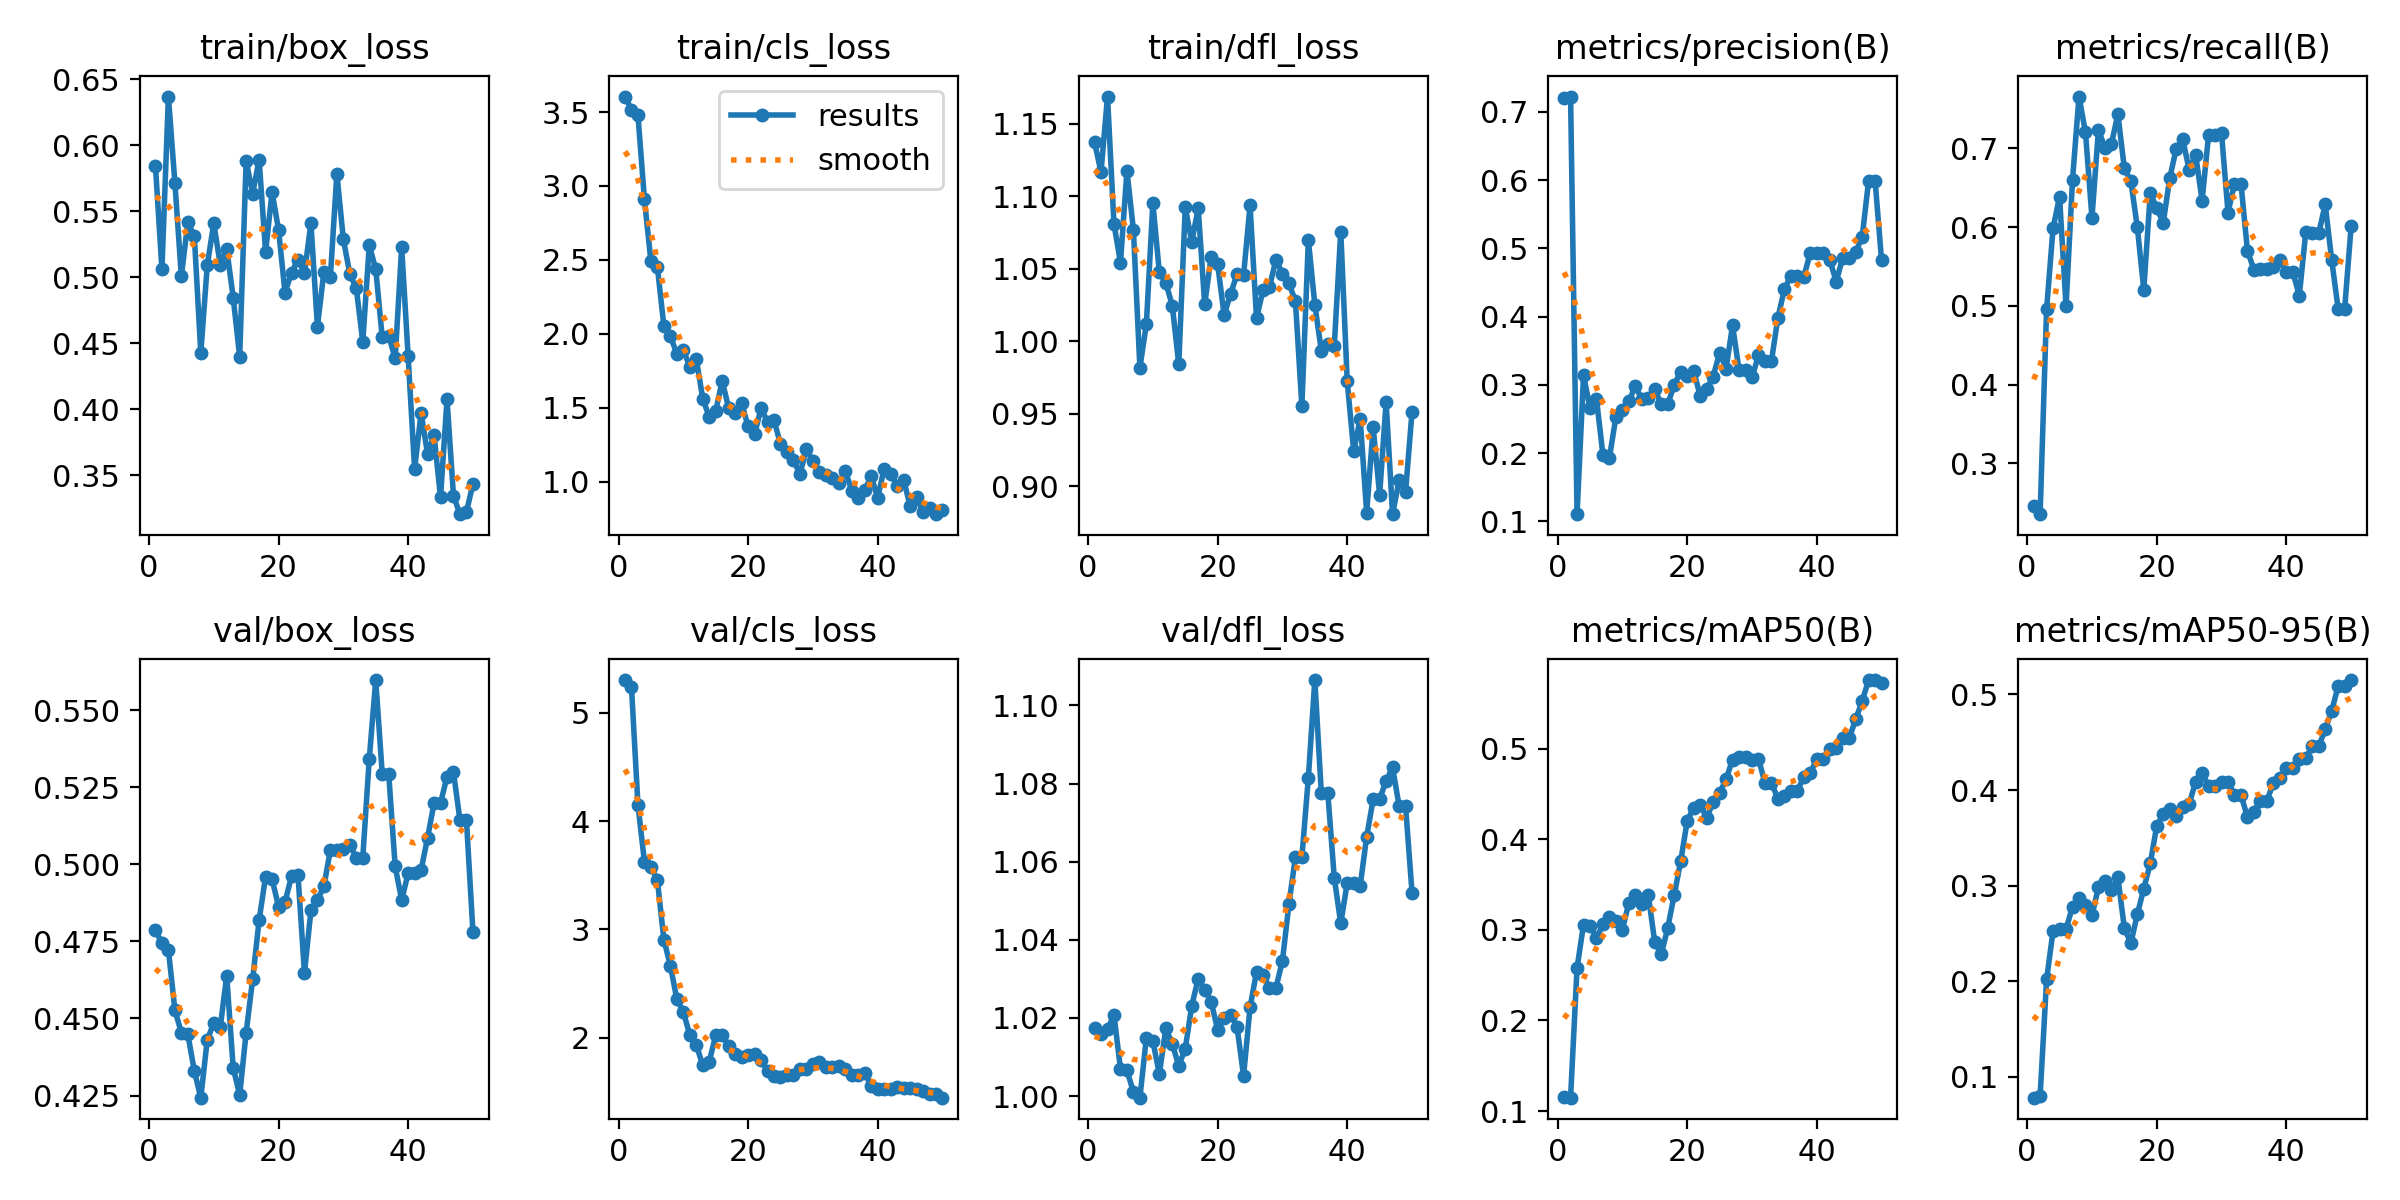

Source data for this figure (header and first rows):
epoch, time, train/box_loss, train/cls_loss, train/dfl_loss, metrics/precision(B), metrics/recall(B), metrics/mAP50(B), metrics/mAP50-95(B), val/box_loss, val/cls_loss, val/dfl_loss, lr/pg0, lr/pg1, lr/pg2
1, 13.03, 0.5844, 3.605, 1.137, 0.7203, 0.2451, 0.1155, 0.07833, 0.4786, 5.301, 1.017, 2.858e-05, 2.858e-05, 2.858e-05
2, 15.22, 0.506, 3.516, 1.117, 0.7223, 0.2353, 0.1148, 0.08018, 0.4745, 5.235, 1.016, 7.00353e-05, 7.00353e-05, 7.00353e-05
3, 17.41, 0.6369, 3.479, 1.169, 0.1105, 0.496, 0.2579, 0.202, 0.4722, 4.15, 1.017, 0.0001098, 0.0001098, 0.0001098
4, 20.89, 0.5717, 2.909, 1.081, 0.3144, 0.599, 0.3058, 0.2529, 0.4528, 3.622, 1.021, 0.0001479, 0.0001479, 0.0001479
5, 23.28, 0.5008, 2.491, 1.054, 0.2659, 0.6385, 0.3048, 0.2548, 0.4454, 3.577, 1.007, 0.0001842, 0.0001842, 0.0001842
6, 25.54, 0.5417, 2.452, 1.117, 0.2791, 0.4994, 0.2909, 0.2546, 0.4449, 3.455, 1.007, 0.0002189, 0.0002189, 0.0002189
7, 27.74, 0.5312, 2.051, 1.077, 0.1968, 0.6602, 0.306, 0.2781, 0.433, 2.905, 1.001, 0.0002518, 0.0002518, 0.0002518
8, 30.01, 0.4427, 1.984, 0.9819, 0.1932, 0.7659, 0.3139, 0.2871, 0.4243, 2.666, 0.9996, 0.0002831, 0.0002831, 0.0002831
9, 32.26, 0.5091, 1.865, 1.012, 0.2534, 0.7203, 0.3102, 0.2799, 0.4431, 2.357, 1.015, 0.0003127, 0.0003127, 0.0003127
10, 34.45, 0.5409, 1.889, 1.095, 0.2629, 0.612, 0.3003, 0.2689, 0.4485, 2.239, 1.014, 0.0003406, 0.0003406, 0.0003406
11, 36.65, 0.5097, 1.778, 1.048, 0.2761, 0.7234, 0.33, 0.2983, 0.4472, 2.025, 1.006, 0.0003667, 0.0003667, 0.0003667
12, 38.82, 0.5215, 1.83, 1.04, 0.2985, 0.7011, 0.3388, 0.305, 0.4638, 1.938, 1.017, 0.0003912, 0.0003912, 0.0003912
13, 41.24, 0.4847, 1.562, 1.025, 0.2787, 0.7054, 0.3281, 0.2954, 0.434, 1.745, 1.013, 0.000414, 0.000414, 0.000414
14, 43.33, 0.4399, 1.438, 0.9841, 0.2805, 0.7437, 0.3381, 0.3085, 0.4252, 1.78, 1.008, 0.0004351, 0.0004351, 0.0004351
15, 45.54, 0.5883, 1.476, 1.092, 0.2936, 0.6746, 0.2861, 0.2558, 0.4454, 2.022, 1.012, 0.0004545, 0.0004545, 0.0004545
16, 47.67, 0.5634, 1.682, 1.069, 0.2713, 0.6585, 0.273, 0.2398, 0.4627, 2.026, 1.023, 0.0004722, 0.0004722, 0.0004722
17, 49.9, 0.589, 1.497, 1.092, 0.2716, 0.6001, 0.3024, 0.27, 0.4819, 1.92, 1.03, 0.0004881, 0.0004881, 0.0004881
18, 51.99, 0.5192, 1.463, 1.026, 0.3001, 0.5205, 0.3386, 0.2968, 0.496, 1.849, 1.027, 0.0005024, 0.0005024, 0.0005024
19, 54.06, 0.5645, 1.531, 1.058, 0.3195, 0.6428, 0.3758, 0.3234, 0.4952, 1.827, 1.024, 0.000515, 0.000515, 0.000515
20, 56.43, 0.536, 1.373, 1.053, 0.3133, 0.6246, 0.4202, 0.3625, 0.4863, 1.842, 1.017, 0.0005259, 0.0005259, 0.0005259
21, 58.63, 0.4883, 1.321, 1.018, 0.3202, 0.6054, 0.435, 0.3744, 0.4878, 1.855, 1.02, 0.0005351, 0.0005351, 0.0005351
22, 60.79, 0.5036, 1.495, 1.033, 0.2843, 0.662, 0.4382, 0.3806, 0.4962, 1.793, 1.021, 0.0005426, 0.0005426, 0.0005426
23, 62.99, 0.5134, 1.404, 1.046, 0.2938, 0.6995, 0.4234, 0.3733, 0.4965, 1.693, 1.018, 0.0005484, 0.0005484, 0.0005484
24, 65.51, 0.5033, 1.414, 1.045, 0.3121, 0.712, 0.4409, 0.3826, 0.4648, 1.648, 1.005, 0.0005525, 0.0005525, 0.0005525
25, 67.69, 0.541, 1.254, 1.094, 0.3467, 0.6729, 0.451, 0.3854, 0.4851, 1.635, 1.023, 0.000555, 0.000555, 0.000555
26, 69.8, 0.4627, 1.199, 1.016, 0.3239, 0.6921, 0.4661, 0.4086, 0.4884, 1.652, 1.032, 0.0005557, 0.0005557, 0.0005557
27, 72.16, 0.5042, 1.144, 1.035, 0.387, 0.6337, 0.488, 0.418, 0.4929, 1.655, 1.031, 0.0005547, 0.0005547, 0.0005547
28, 74.31, 0.5004, 1.052, 1.038, 0.3219, 0.7173, 0.4904, 0.404, 0.5047, 1.715, 1.028, 0.000552, 0.000552, 0.000552
29, 76.39, 0.5785, 1.221, 1.056, 0.3219, 0.7173, 0.4904, 0.404, 0.5047, 1.715, 1.028, 0.0005476, 0.0005476, 0.0005476
30, 78.43, 0.5289, 1.141, 1.047, 0.3108, 0.719, 0.4879, 0.4082, 0.5052, 1.762, 1.035, 0.0005415, 0.0005415, 0.0005415
31, 80.48, 0.5026, 1.067, 1.04, 0.343, 0.6185, 0.489, 0.4085, 0.5064, 1.779, 1.049, 0.0005338, 0.0005338, 0.0005338
32, 82.48, 0.4916, 1.043, 1.028, 0.3346, 0.6551, 0.4621, 0.3947, 0.5022, 1.735, 1.061, 0.0005243, 0.0005243, 0.0005243
33, 84.51, 0.4511, 1.021, 0.9554, 0.3346, 0.6551, 0.4621, 0.3947, 0.5022, 1.735, 1.061, 0.0005131, 0.0005131, 0.0005131
34, 86.72, 0.5243, 0.9934, 1.07, 0.3984, 0.5699, 0.4448, 0.3718, 0.5342, 1.744, 1.081, 0.0004953, 0.0004953, 0.0004953
35, 89.03, 0.5062, 1.074, 1.025, 0.4399, 0.5458, 0.4475, 0.3775, 0.5598, 1.711, 1.107, 0.000467, 0.000467, 0.000467
36, 91.12, 0.4546, 0.9385, 0.9936, 0.4601, 0.5469, 0.4537, 0.3888, 0.5295, 1.656, 1.078, 0.0004387, 0.0004387, 0.0004387
37, 93.16, 0.4558, 0.8895, 0.9981, 0.4601, 0.5469, 0.4537, 0.3888, 0.5295, 1.656, 1.078, 0.0004104, 0.0004104, 0.0004104
38, 95.2, 0.4385, 0.9419, 0.9968, 0.4582, 0.5489, 0.4685, 0.4074, 0.4994, 1.674, 1.056, 0.0003821, 0.0003821, 0.0003821
39, 97.34, 0.5227, 1.037, 1.076, 0.4935, 0.5579, 0.473, 0.4124, 0.4884, 1.557, 1.044, 0.0003538, 0.0003538, 0.0003538
40, 99.38, 0.4405, 0.89, 0.9724, 0.4933, 0.5431, 0.4887, 0.4227, 0.4971, 1.525, 1.055, 0.0003255, 0.0003255, 0.0003255
41, 105.2, 0.3547, 1.086, 0.9243, 0.4933, 0.5431, 0.4887, 0.4227, 0.4971, 1.525, 1.055, 0.0002972, 0.0002972, 0.0002972
42, 107.6, 0.3972, 1.051, 0.9465, 0.4834, 0.5131, 0.4999, 0.4325, 0.4982, 1.53, 1.054, 0.0002689, 0.0002689, 0.0002689
43, 109.7, 0.3661, 0.9728, 0.882, 0.4512, 0.5934, 0.5008, 0.4332, 0.5086, 1.55, 1.066, 0.0002406, 0.0002406, 0.0002406
44, 111.8, 0.3804, 1.014, 0.9406, 0.486, 0.5921, 0.5114, 0.4456, 0.5199, 1.535, 1.076, 0.0002123, 0.0002123, 0.0002123
45, 113.9, 0.3335, 0.8357, 0.8944, 0.486, 0.5921, 0.5114, 0.4456, 0.5199, 1.535, 1.076, 0.0001841, 0.0001841, 0.0001841
46, 116, 0.4075, 0.8957, 0.958, 0.4942, 0.6289, 0.5323, 0.4635, 0.5285, 1.526, 1.081, 0.0001558, 0.0001558, 0.0001558
47, 118.1, 0.3345, 0.7945, 0.8809, 0.5165, 0.5583, 0.5525, 0.4827, 0.5299, 1.509, 1.084, 0.0001275, 0.0001275, 0.0001275
48, 120.2, 0.3206, 0.8226, 0.9041, 0.5988, 0.496, 0.5757, 0.5087, 0.5143, 1.48, 1.074, 9.91726e-05, 9.91726e-05, 9.91726e-05
49, 122.3, 0.3223, 0.7794, 0.8961, 0.5988, 0.496, 0.5757, 0.5087, 0.5143, 1.48, 1.074, 7.08784e-05, 7.08784e-05, 7.08784e-05
50, 124.7, 0.3435, 0.8047, 0.9515, 0.4822, 0.6008, 0.572, 0.515, 0.4782, 1.447, 1.052, 4.25842e-05, 4.25842e-05, 4.25842e-05
